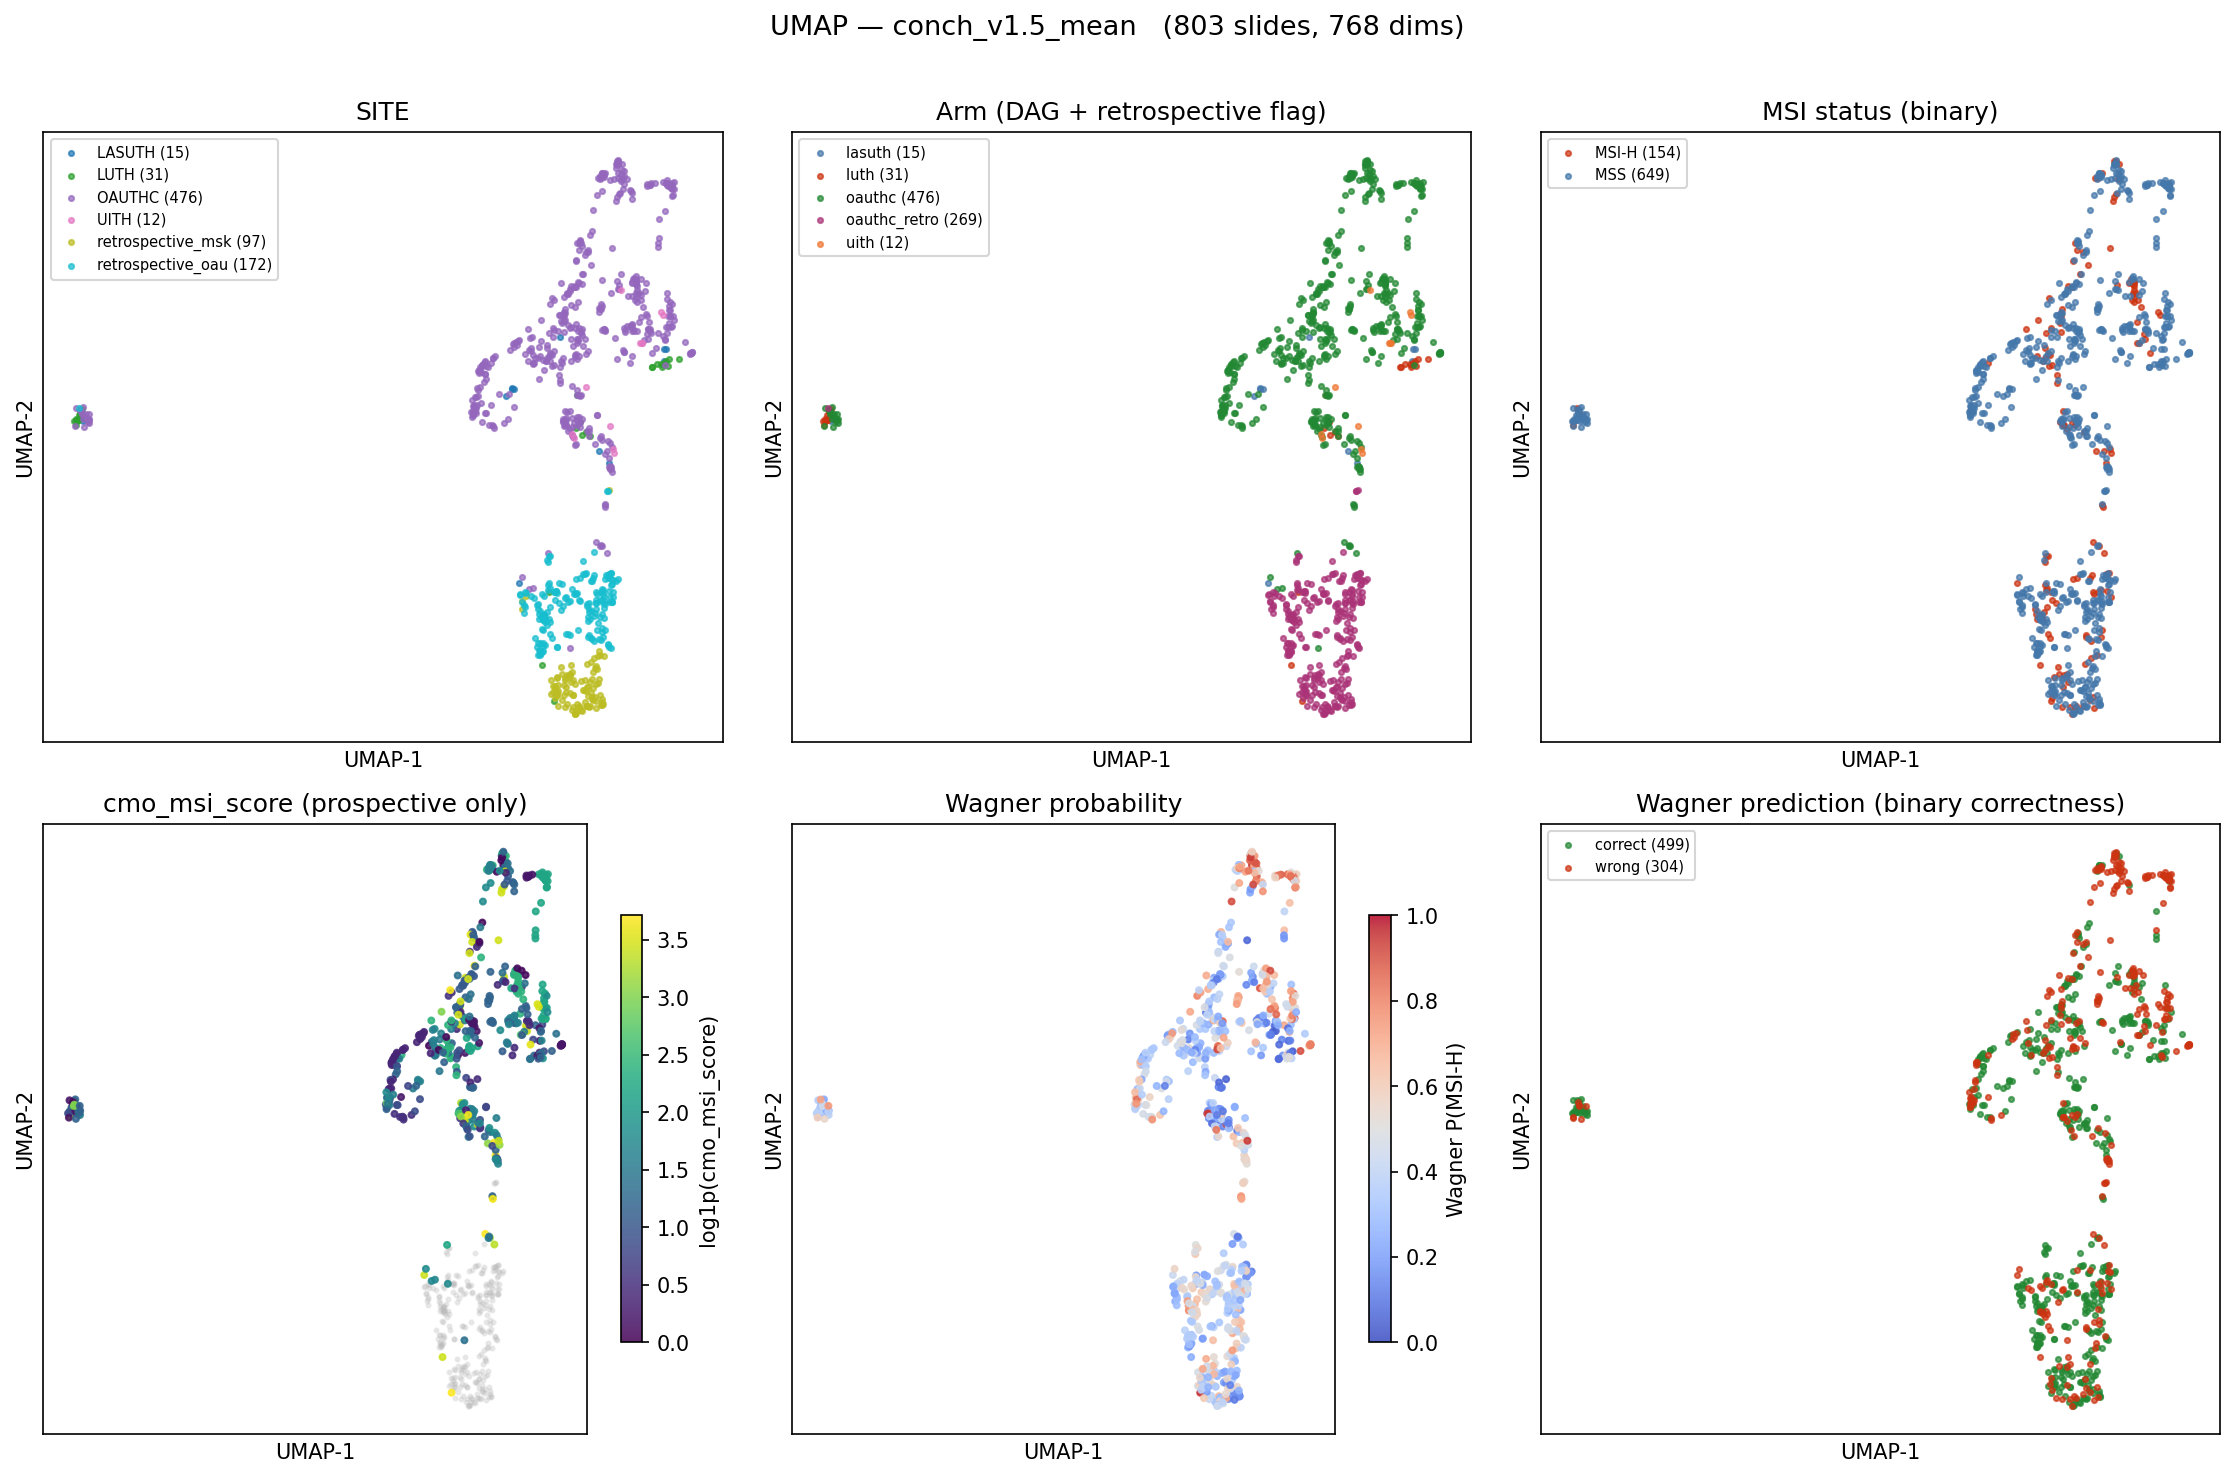

Values plotted in this chart, from the file beside it:
slide_id, patient_id, SITE, isMSIH, cmo_msi_score, wagner_p, umap_1, umap_2
1210-2-16, P_0435, LASUTH, MSS, 4.14, 0.3338, 8.285, 2.693
HP1353_21_1.pyramidal, P_0480, LASUTH, MSS, 3.72, 0.2828, -4.945, 1.952
HP1458_22.pyramidal, P_0442, LASUTH, MSI-H, 29.62, 0.4348, 8.531, -1.875
MSI_B23_2132, P_0452, LASUTH, MSS, 7.96, 0.3165, -5.171, 1.972
1210-3-16, P_0435, LASUTH, MSS, 4.14, 0.2967, 8.373, 2.654
b22_1101_msi, P_0434, LASUTH, MSS, 0.53, 0.4643, 13.01, 3.326
HP2074_21_5.pyramidal, P_0428, LASUTH, MSS, 4.79, 0.253, -5.033, 1.912
B22_3700_MSI.pyramidal, P_0432, LASUTH, MSI-H, 36.21, 0.5551, 11.3, 0.9268
HP2911_22_5.pyramidal, P_0455, LASUTH, MSS, 0.15, 0.05623, 13.02, 3.602
b22_1285_22, P_0437, LASUTH, MSS, 4.42, 0.1277, 13.09, 3.607
HP2321_21.pyramidal, P_0431, LASUTH, MSI-H, 20.85, 0.6014, 11, 1.203
HP2069_21.pyramidal, P_0429, LASUTH, MSS, 0.58, 0.3433, 9.792, 3.877
b23_2222msi, P_0453, LASUTH, MSS, 5.07, 0.1297, -5.087, 2.005
1210-4-16, P_0435, LASUTH, MSS, 4.14, 0.4562, 8.292, 2.654
HP2020_22.pyramidal, P_0443, LASUTH, MSS, 3.9, 0.4801, 8.097, 2.487
B2581_22_MSI.pyramidal, P_0386, LUTH, MSS, 4.86, 0.1254, 10.28, 1.74
MSI-B464-23-, P_0394, LUTH, MSS, 4.42, 0.3961, -5.232, 1.958
MSI-B985-22, P_0374, LUTH, MSS, 0.24, 0.3515, -5.171, 1.93
MSI-B985_3_22, P_0374, LUTH, MSS, 0.24, 0.3549, -5.168, 1.947
MSI-B1919-22, P_0382, LUTH, MSS, 2.12, 0.9065, 13.48, 3.364
MSI_B975-22, P_0375, LUTH, MSI-H, 33.66, 0.2941, -5.248, 1.824
MSI_B2581-22, P_0386, LUTH, MSS, 4.86, 0.2348, 9.447, -2.081
MSI-B2912_3_22, P_0387, LUTH, MSS, 2.56, 0.1432, -5.056, 2.195
MSI-B2912-2-22A, P_0387, LUTH, MSS, 2.56, 0.1678, 12.8, 3.258
MSI-B2912-2-22, P_0387, LUTH, MSS, 2.56, 0.1442, -5.108, 2.112
MSI-B138-22, P_0369, LUTH, MSS, 3.02, 0.0561, 12.63, 3.173
MSI_B110-23, P_0391, LUTH, MSI-H, 39.42, 0.957, 9.591, -4.628
MSI-B634_2_22, P_0378, LUTH, MSS, 1.41, 0.3531, -5.181, 1.948
MSI-B138-22-, P_0369, LUTH, MSS, 3.02, 0.07988, 12.65, 3.184
MSI-B985-22-, P_0374, LUTH, MSS, 0.24, 0.456, 12.92, 3.255
B-1650-4-23, P_0400, LUTH, MSS, 3.3, 0.1558, 10.33, 2.518
MSI_B111-23, P_0390, LUTH, MSS, 2.79, 0.6631, 13.02, 3.279
B1096_22_MSI.pyramidal, P_0380, LUTH, MSS, 5.25, 0.1358, 10.47, 1.597
MSI--634-22B, P_0378, LUTH, MSS, 1.41, 0.3628, -5.296, 1.905
MSI-B516-23, P_0385, LUTH, MSI-H, 29.83, 0.2471, 9.24, -3.795
MSI_B955_4_21, P_0414, LUTH, MSS, 1.41, 0.04276, 13.18, 3.356
MSI-B634-22, P_0378, LUTH, MSS, 1.41, 0.3545, -5.159, 2.049
MSI_B951_7_21, P_0381, LUTH, MSS, 2.58, 0.1091, 13.08, 3.313
MSI_B957_23.pyramidal, P_0397, LUTH, MSS, 6.83, 0.2869, -5.083, 2.027
MSI_B900_23.pyramidal, P_0397, LUTH, MSS, 6.83, 0.1956, 10.42, 1.884
MSI-B634-22B, P_0378, LUTH, MSS, 1.41, 0.3845, -5.237, 1.923
MSI_B1559_12, P_0365, LUTH, MSS, 5.7, 0.3798, 13.14, 3.192
MSI_B1988_2_21, P_0366, LUTH, MSS, 1.95, 0.4727, 12.96, 3.184
MSI_B1719_21, P_0371, LUTH, MSS, 0.55, 0.0675, 10.71, 1.572
MSI-B985-3-22-, P_0374, LUTH, MSS, 0.24, 0.4228, 13.01, 3.227
MSI_B975-22_, P_0375, LUTH, MSI-H, 33.66, 0.9156, 10.61, 1.646
H1487-22-A11, P_0124, OAUTHC, MSS, 2.16, 0.4322, 8.823, 3.578
H905-22-5, P_0106, OAUTHC, MSS, 2.25, 0.6617, 11.19, 4.047
H79-21-B-1, P_0019, OAUTHC, MSI-H, 36.78, 0.1185, 10.32, 1.823
H970-23-EX3, P_0181, OAUTHC, MSS, 1.88, 0.3199, 10.39, 6.081
H1986-22-A4, P_0142, OAUTHC, MSS, 1.71, 0.6681, 7.082, 2.045
H1633-22-8, P_0133, OAUTHC, MSS, 0.09, 0.6239, 12.15, 5.225
H-353-1-22-B, P_0090, OAUTHC, MSS, 2.37, 0.4247, 10.34, 3.785
H-350-5-22, P_0089, OAUTHC, MSS, 2.29, 0.1206, 10.44, 2.512
H1628-22-B1, P_0099, OAUTHC, MSS, 0.47, 0.6414, 7.271, 3.036
H1628-22-B9-1, P_0099, OAUTHC, MSS, 0.47, 0.5723, 7.192, 2.483
H1440-21-21, P_0063, OAUTHC, MSS, 4.03, 0.347, 11.1, 7.714
H744-22-4, P_0102, OAUTHC, MSS, 0.58, 0.374, 10.3, 5.686
H742-22-37, P_0163, OAUTHC, MSS, 8.04, 0.8207, 13.26, 7.474
H1560-22-1, P_0125, OAUTHC, MSS, 3.59, 0.1281, 9.128, 3.633
... 743 more rows
